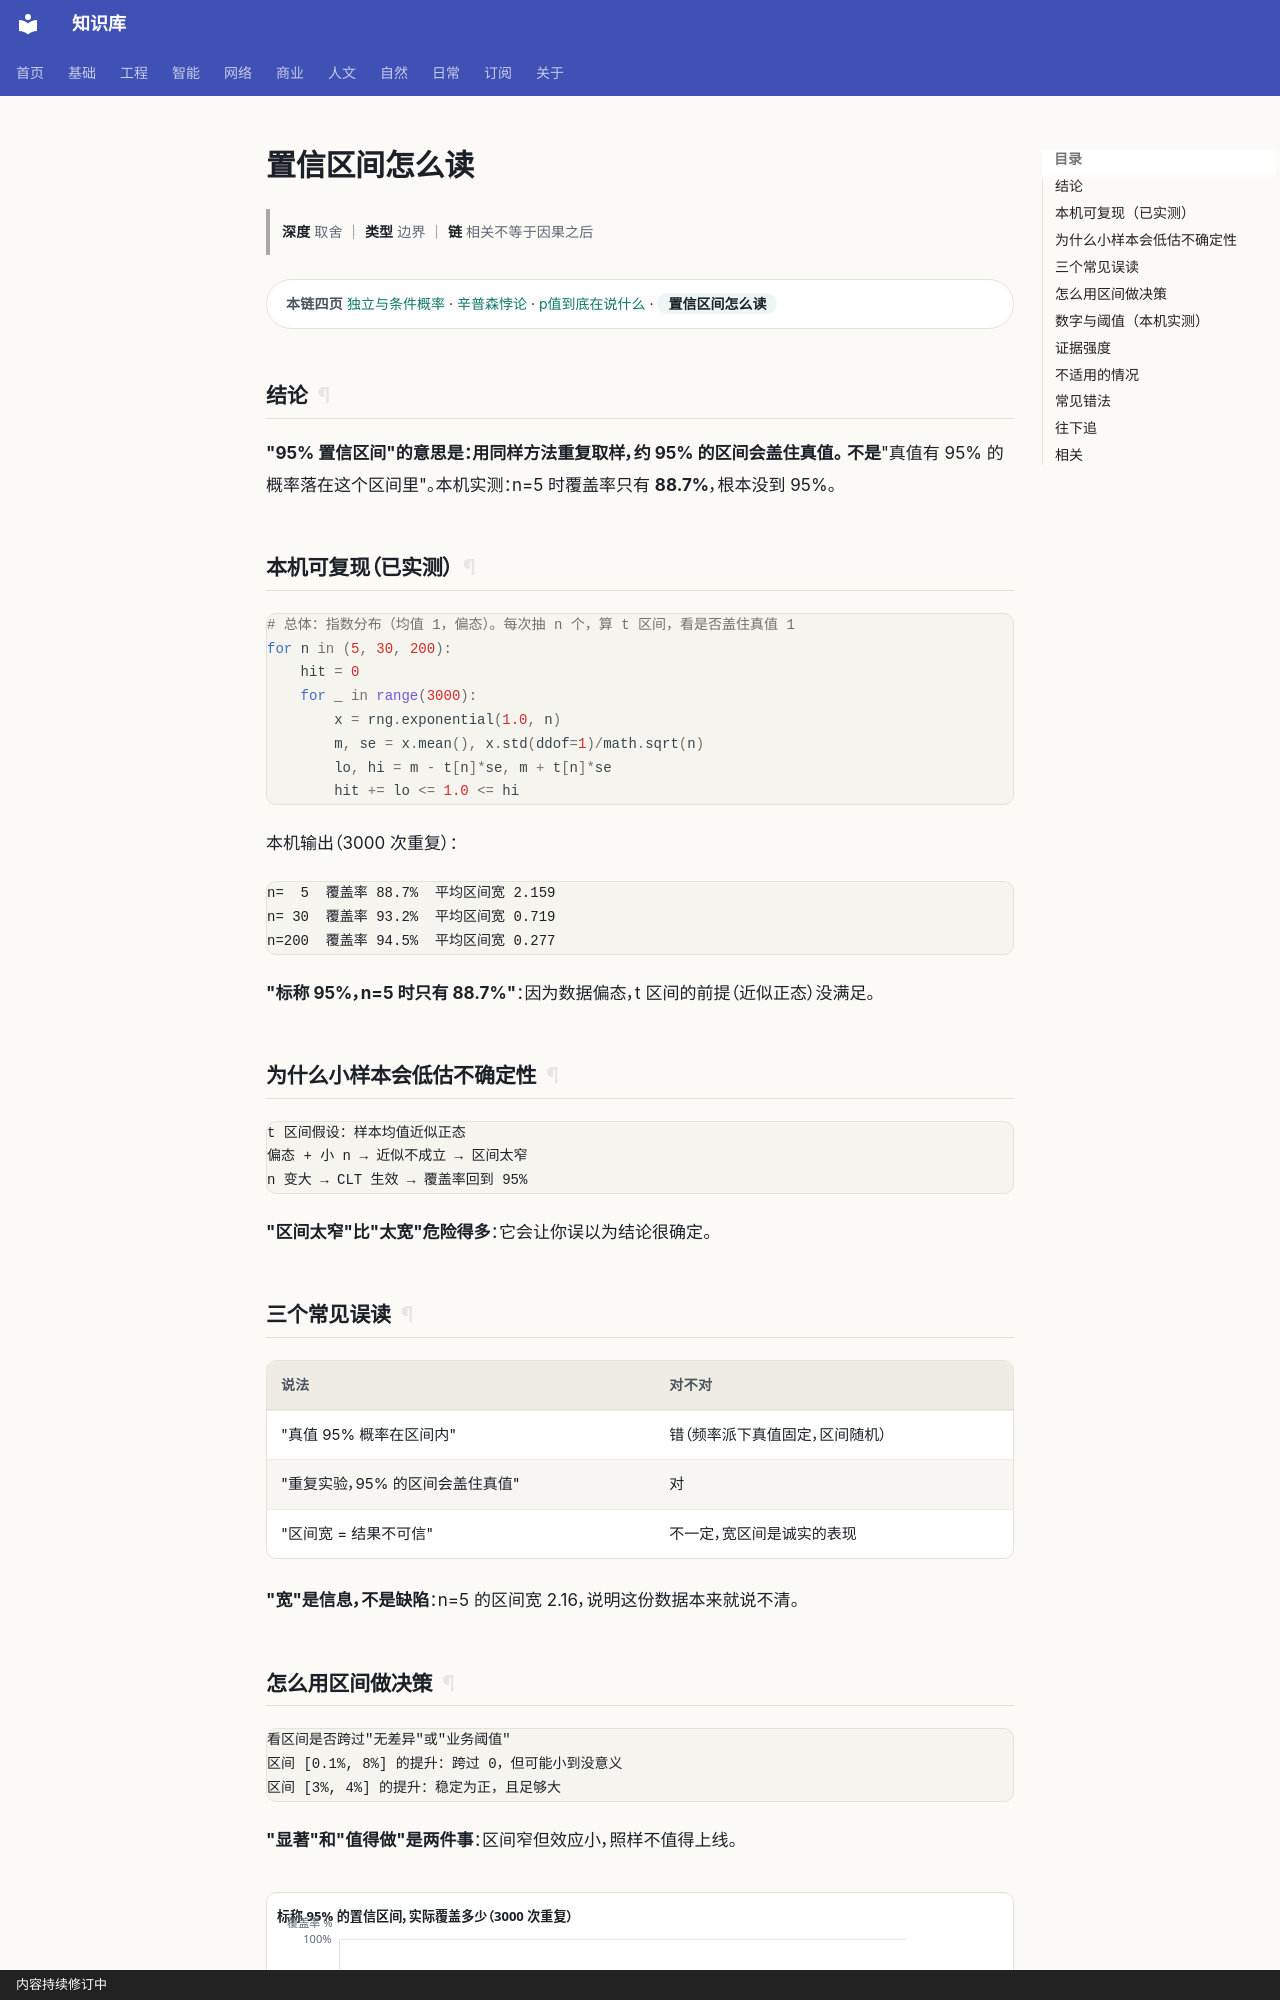

repository: gh503/kb · page: 基础/概率论/置信区间怎么读/index.html · generator: mkdocs · copyright: 内容持续修订中

# 置信区间怎么读

> **深度** 取舍 ｜ **类型** 边界 ｜ **链** 相关不等于因果之后

<div class="kb-chain" markdown>
<span class="kb-chain__label">本链四页</span> [独立与条件概率](独立与条件概率.md) · [辛普森悖论](辛普森悖论.md) · [p值到底在说什么](p值到底在说什么.md) · <span class="kb-chain__now">置信区间怎么读</span>
</div>


## 结论

**"95% 置信区间"的意思是：用同样方法重复取样，约 95% 的区间会盖住真值。**
**不是**"真值有 95% 的概率落在这个区间里"。本机实测：n=5 时覆盖率只有 **88.7%**，根本没到 95%。

## 本机可复现（已实测）

```python
# 总体：指数分布（均值 1，偏态）。每次抽 n 个，算 t 区间，看是否盖住真值 1
for n in (5, 30, 200):
    hit = 0
    for _ in range(3000):
        x = rng.exponential(1.0, n)
        m, se = x.mean(), x.std(ddof=1)/math.sqrt(n)
        lo, hi = m - t[n]*se, m + t[n]*se
        hit += lo <= 1.0 <= hi
```

本机输出（3000 次重复）：

```text
n=  5  覆盖率 88.7%  平均区间宽 2.159
n= 30  覆盖率 93.2%  平均区间宽 0.719
n=200  覆盖率 94.5%  平均区间宽 0.277
```

**"标称 95%，n=5 时只有 88.7%"**：因为数据偏态，t 区间的前提（近似正态）没满足。

## 为什么小样本会低估不确定性

```text
t 区间假设：样本均值近似正态
偏态 + 小 n → 近似不成立 → 区间太窄
n 变大 → CLT 生效 → 覆盖率回到 95%
```

**"区间太窄"比"太宽"危险得多**：它会让你误以为结论很确定。

## 三个常见误读

| 说法 | 对不对 |
| --- | --- |
| "真值 95% 概率在区间内" | 错（频率派下真值固定，区间随机） |
| "重复实验，95% 的区间会盖住真值" | 对 |
| "区间宽 = 结果不可信" | 不一定，宽区间是诚实的表现 |

**"宽"是信息，不是缺陷**：n=5 的区间宽 2.16，说明这份数据本来就说不清。
